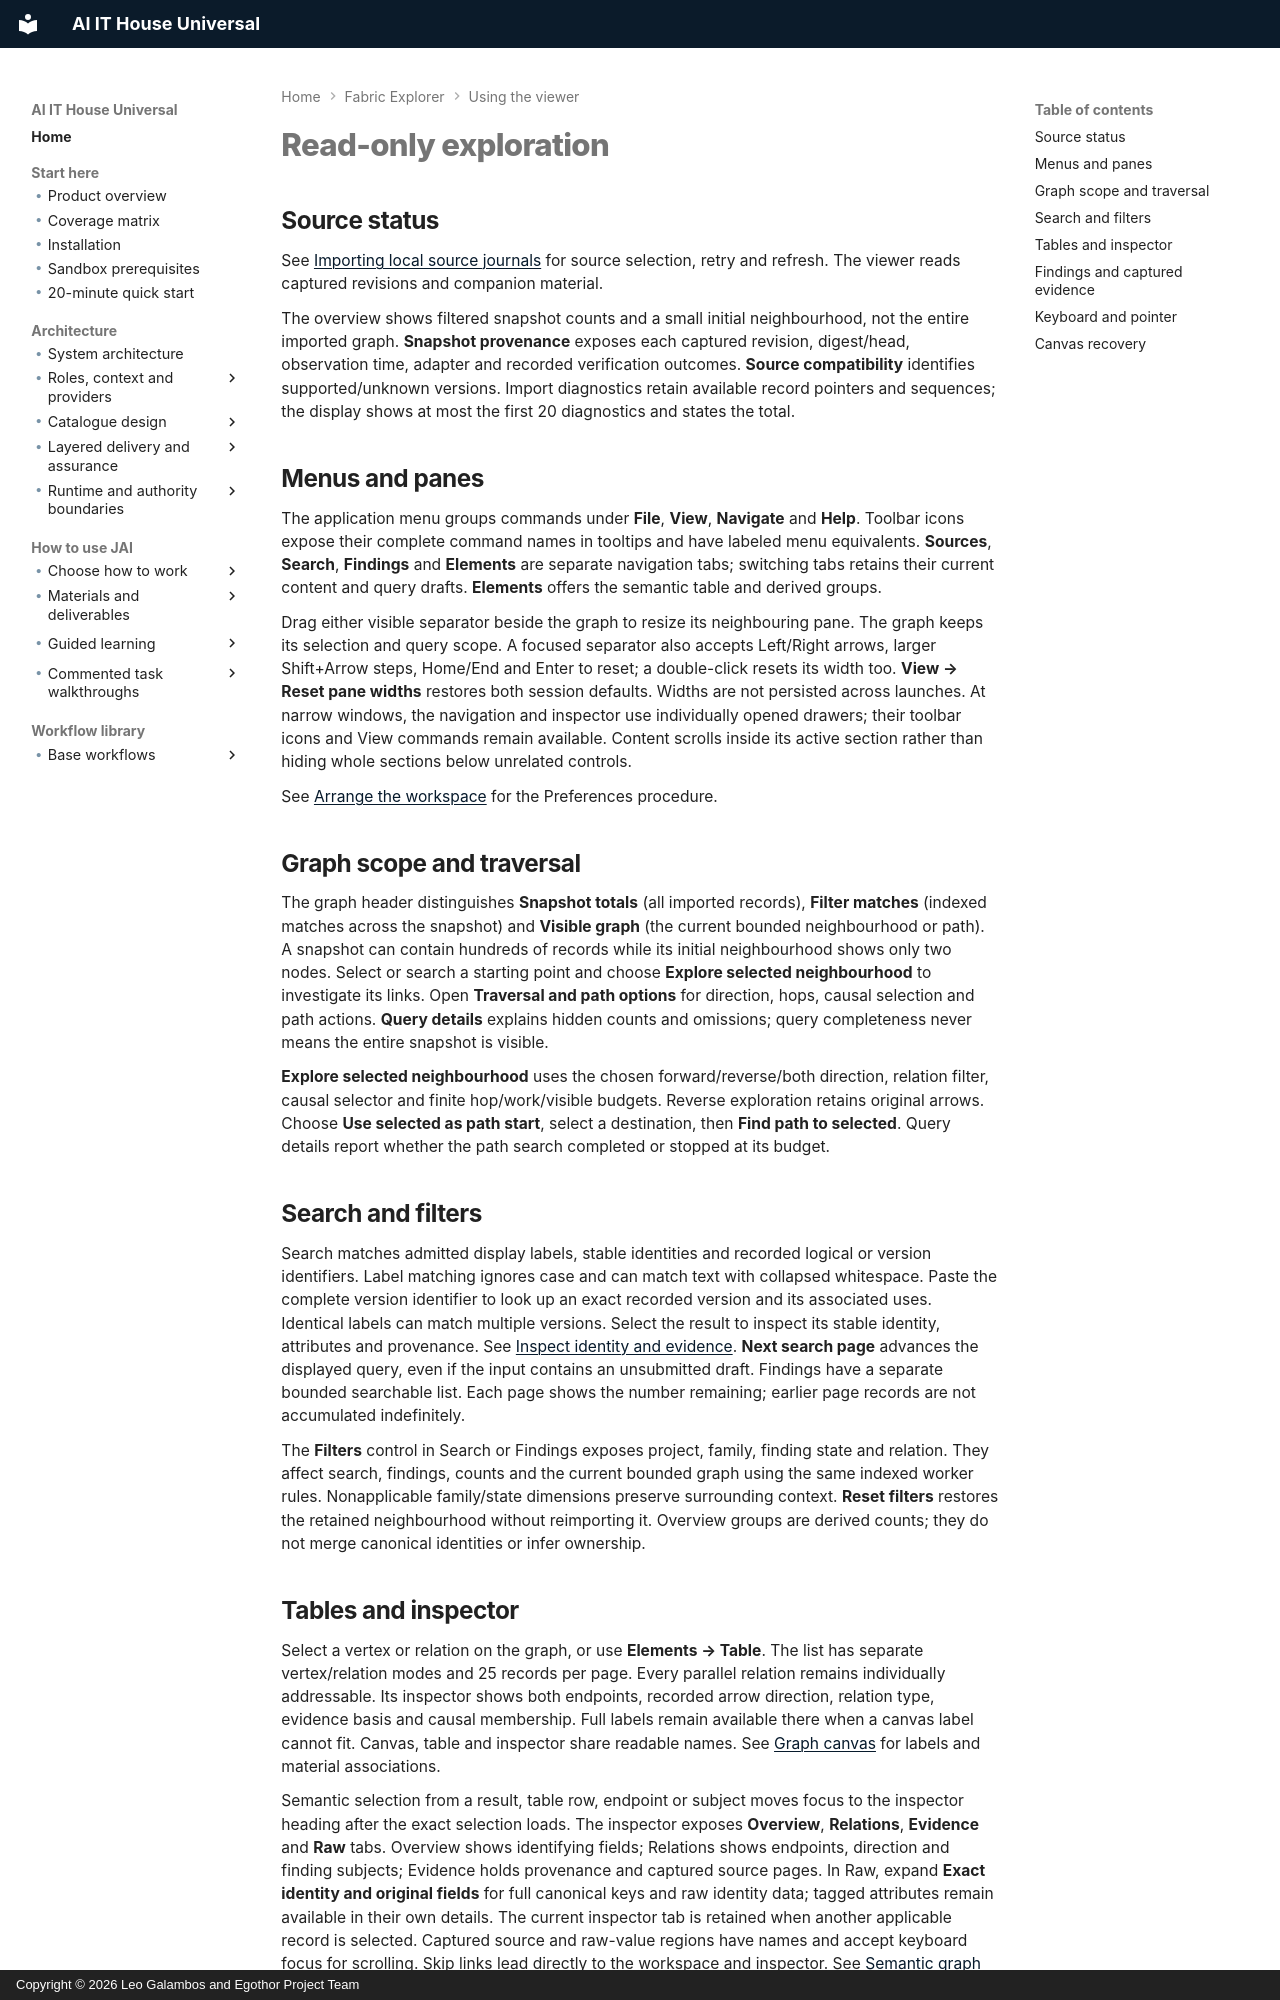

repository: leogalambos/JAI · page: fabric-explorer/exploration-reference/index.html · generator: mkdocs · copyright: Copyright © 2026 Leo Galambos and Egothor Project Team

# Read-only exploration

## Source status

See [Importing local source journals](importing.md) for source selection, retry
and refresh. The viewer reads captured revisions and companion material.

The overview shows filtered snapshot counts and a small initial neighbourhood,
not the entire imported graph. **Snapshot provenance** exposes each captured
revision, digest/head, observation time, adapter and recorded verification
outcomes. **Source compatibility** identifies supported/unknown versions.
Import diagnostics retain available record pointers and sequences; the display
shows at most the first 20 diagnostics and states the total.

## Menus and panes

The application menu groups commands under **File**, **View**, **Navigate** and
**Help**. Toolbar icons expose their complete command names in tooltips and have
labeled menu equivalents. **Sources**, **Search**, **Findings** and **Elements**
are separate navigation tabs; switching tabs retains their current content and
query drafts. **Elements** offers the semantic table and derived groups.

Drag either visible separator beside the graph to resize its neighbouring pane.
The graph keeps its selection and query scope. A focused separator also accepts
Left/Right arrows, larger Shift+Arrow steps, Home/End and Enter to reset; a
double-click resets its width too. **View → Reset pane widths** restores both
session defaults. Widths are not persisted across launches. At narrow windows,
the navigation and inspector use individually opened drawers; their toolbar
icons and View commands remain available. Content scrolls inside its active
section rather than hiding whole sections below unrelated controls.

See [Arrange the workspace](exploring.md#arrange-the-workspace) for the
Preferences procedure.

## Graph scope and traversal

The graph header distinguishes **Snapshot totals** (all imported records),
**Filter matches** (indexed matches across the snapshot) and **Visible graph**
(the current bounded neighbourhood or path). A snapshot can contain hundreds
of records while its initial neighbourhood shows only two nodes. Select or
search a starting point and choose **Explore selected neighbourhood** to
investigate its links. Open **Traversal and path options** for direction,
hops, causal selection and path actions. **Query details** explains hidden
counts and omissions; query completeness never means the entire snapshot is
visible.

**Explore selected neighbourhood** uses the chosen forward/reverse/both
direction, relation filter, causal selector and finite hop/work/visible budgets.
Reverse exploration retains original arrows. Choose **Use selected as path
start**, select a destination, then **Find path to selected**. Query details
report whether the path search completed or stopped at its budget.

## Search and filters

Search matches admitted display labels, stable identities and recorded logical
or version identifiers. Label matching ignores case and can match text with collapsed
whitespace. Paste the complete version identifier to look up an exact recorded
version and its associated uses. Identical labels can match multiple versions.
Select the result to inspect its stable identity, attributes and provenance.
See [Inspect identity and evidence](exploring.md#inspect-identity-and-evidence).
**Next search page** advances the displayed query, even if the input contains an
unsubmitted draft. Findings have a separate bounded searchable list. Each page
shows the number remaining; earlier page records are not accumulated indefinitely.

The **Filters** control in Search or Findings exposes project, family, finding state and relation. They affect search,
findings, counts and the current bounded graph using the same indexed worker
rules. Nonapplicable family/state dimensions preserve surrounding context.
**Reset filters** restores the retained neighbourhood without reimporting it.
Overview groups are derived counts; they do not merge canonical identities or
infer ownership.
